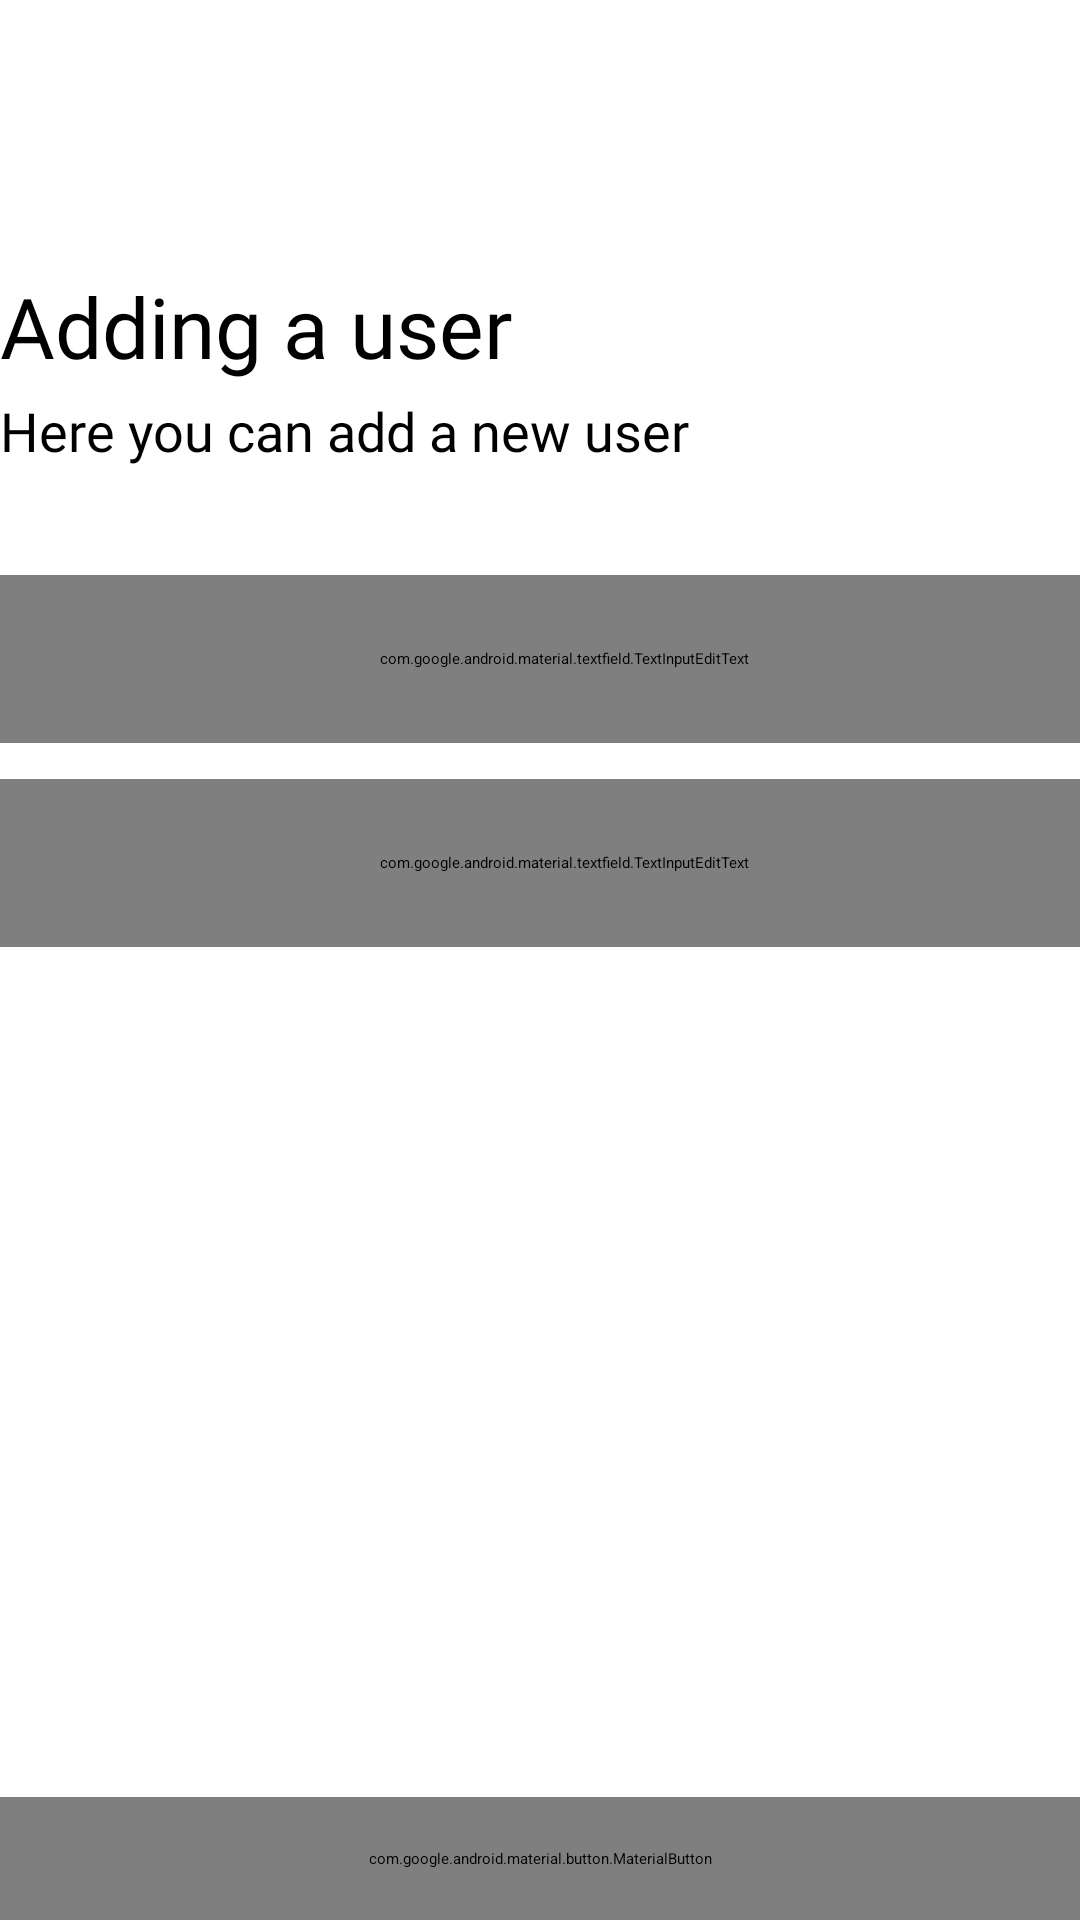

Reconstruct the res/layout file that produces this screen, plus the resources it refers to.
<!-- AndroidManifest.xml: application theme Theme.Contacts -->
<!-- res/layout/fragment_add_user.xml -->
<?xml version="1.0" encoding="utf-8"?>
<androidx.constraintlayout.widget.ConstraintLayout xmlns:android="http://schemas.android.com/apk/res/android"
    xmlns:app="http://schemas.android.com/apk/res-auto"
    xmlns:tools="http://schemas.android.com/tools"
    android:layout_width="match_parent"
    android:layout_height="match_parent"
    android:layout_marginHorizontal="16dp"
    android:fitsSystemWindows="true"
    tools:context=".ui.fragments.add.AddUserFragment">

    <com.google.android.material.imageview.ShapeableImageView
        android:id="@+id/btn_back"
        android:layout_width="24dp"
        android:layout_height="24dp"
        android:layout_marginTop="16dp"
        android:background="@drawable/ic_back"
        android:clickable="true"
        android:focusable="true"
        app:layout_constraintStart_toStartOf="parent"
        app:layout_constraintTop_toTopOf="parent" />

    <com.google.android.material.textview.MaterialTextView
        android:id="@+id/tv_title"
        style="@style/SemiboldBlack"
        android:layout_width="wrap_content"
        android:layout_height="wrap_content"
        android:layout_marginTop="50dp"
        android:text="@string/add_title"
        android:textSize="28sp"
        app:layout_constraintStart_toStartOf="parent"
        app:layout_constraintTop_toBottomOf="@+id/btn_back" />

    <com.google.android.material.textview.MaterialTextView
        android:id="@+id/tv_description"
        style="@style/RegularBlack"
        android:layout_width="wrap_content"
        android:layout_height="wrap_content"
        android:layout_marginTop="4dp"
        android:text="@string/add_description"
        android:textSize="18sp"
        app:layout_constraintStart_toStartOf="parent"
        app:layout_constraintTop_toBottomOf="@id/tv_title" />

    <com.google.android.material.textfield.TextInputEditText
        android:id="@+id/et_name"
        style="@style/Medium"
        android:layout_width="0dp"
        android:layout_height="56dp"
        android:layout_marginTop="36dp"
        android:background="@drawable/bg_gray"
        android:hint="@string/name"
        android:inputType="textCapSentences"
        android:lines="1"
        android:paddingStart="16dp"
        android:textColorHint="@color/gray_81"
        android:textSize="14sp"
        app:layout_constraintEnd_toEndOf="parent"
        app:layout_constraintStart_toStartOf="parent"
        app:layout_constraintTop_toBottomOf="@id/tv_description"
        tools:ignore="RtlSymmetry" />

    <com.google.android.material.textview.MaterialTextView
        android:id="@+id/tv_et_name_label"
        style="@style/Medium"
        android:layout_width="wrap_content"
        android:layout_height="wrap_content"
        android:layout_marginStart="16dp"
        android:layout_marginTop="9dp"
        android:text="@string/name"
        android:textColor="@color/gray_81"
        android:textSize="10sp"
        android:visibility="gone"
        app:layout_constraintStart_toStartOf="@id/et_name"
        app:layout_constraintTop_toTopOf="@id/et_name"
        tools:ignore="SmallSp"
        tools:visibility="visible" />

    <com.google.android.material.textfield.TextInputEditText
        android:id="@+id/et_surname"
        style="@style/Medium"
        android:layout_width="0dp"
        android:layout_height="56dp"
        android:layout_marginTop="12dp"
        android:background="@drawable/bg_gray"
        android:hint="@string/surname"
        android:inputType="textCapSentences"
        android:lines="1"
        android:paddingStart="16dp"
        android:textColorHint="@color/gray_81"
        android:textSize="14sp"
        app:layout_constraintEnd_toEndOf="parent"
        app:layout_constraintStart_toStartOf="parent"
        app:layout_constraintTop_toBottomOf="@id/et_name"
        tools:ignore="RtlSymmetry" />

    <com.google.android.material.textview.MaterialTextView
        android:id="@+id/tv_et_surname_label"
        style="@style/Medium"
        android:layout_width="wrap_content"
        android:layout_height="wrap_content"
        android:layout_marginStart="16dp"
        android:layout_marginTop="9dp"
        android:text="@string/surname"
        android:textAllCaps="false"
        android:textColor="@color/gray_81"
        android:textSize="10sp"
        android:visibility="gone"
        app:layout_constraintStart_toStartOf="@id/et_surname"
        app:layout_constraintTop_toTopOf="@id/et_surname"
        tools:ignore="SmallSp"
        tools:visibility="visible" />

    <com.google.android.material.button.MaterialButton
        android:id="@+id/btn_add"
        style="@style/Button.Big"
        android:layout_width="match_parent"
        android:layout_height="wrap_content"
        android:enabled="true"
        android:paddingBottom="16dp"
        android:text="@string/add"
        app:layout_constraintBottom_toBottomOf="parent" />

</androidx.constraintlayout.widget.ConstraintLayout>
<!-- resources referenced by this layout -->
<resources>
  <color name="gray_81">#81878D</color>
  <string name="add">Add</string>
  <string name="add_description">Here you can add a new user</string>
  <string name="add_title">Adding a user</string>
  <string name="name">Name</string>
  <string name="surname">Surname</string>
  <style name="Button.Big" parent="Button">
          <item name="android:padding">17dp</item>
          <item name="cornerRadius">16dp</item>
          <item name="android:textSize">15sp</item>
      </style>
  <style name="Medium" parent="Text">
          <item name="fontFamily">@font/inter_medium</item>
      </style>
  <style name="RegularBlack" parent="Text">
          <item name="android:fontFamily">@font/inter_regular</item>
      </style>
  <style name="SemiboldBlack" parent="Text">
          <item name="android:fontFamily">@font/inter_semibold</item>
      </style>
  <style name="Button" parent="Widget.MaterialComponents.Button">
          <item name="android:textAllCaps">false</item>
          <item name="android:letterSpacing">-0.05</item>
          <item name="fontFamily">@font/inter_semibold</item>
          <item name="textAllCaps">false</item>
          <item name="android:textAlignment">center</item>
          <item name="android:insetTop">0dp</item>
          <item name="android:backgroundTint">@color/selector_button</item>
          <item name="android:insetBottom">0dp</item>
          <item name="android:stateListAnimator">@null</item>
          <item name="android:textColor">@color/white</item>
      </style>
  <style name="Text">
          <item name="android:textColor">@color/black</item>
      </style>
  <color name="white">#FFFFFF</color>
  <color name="black">#1C1E20</color>
</resources>
